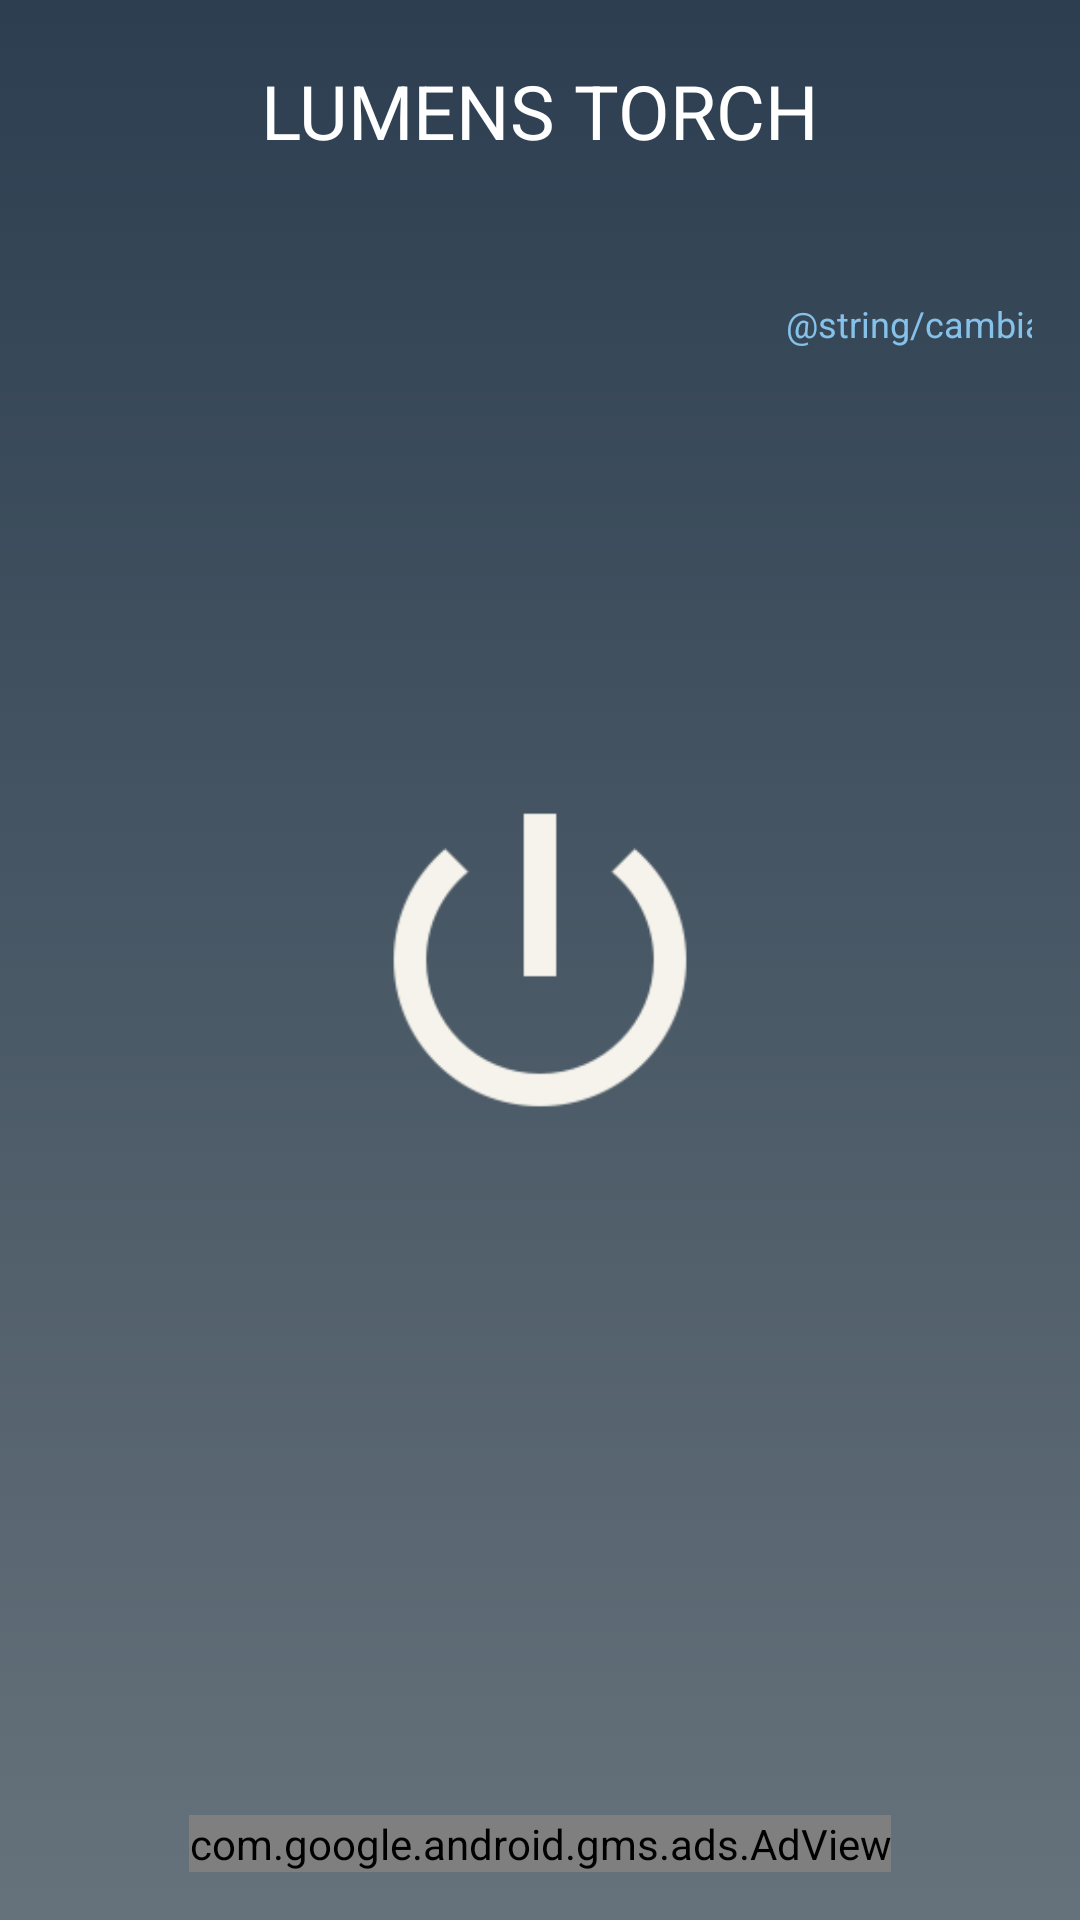

This screen was rendered from an Android layout file. Write that file and the resources it references.
<!-- AndroidManifest.xml: application theme Theme.AppCompat.NoActionBar -->
<!-- res/layout/activity_front_torch.xml -->
<?xml version="1.0" encoding="utf-8"?>
<android.support.constraint.ConstraintLayout xmlns:android="http://schemas.android.com/apk/res/android"
    xmlns:ads="http://schemas.android.com/apk/res-auto"
    xmlns:app="http://schemas.android.com/apk/res-auto"
    xmlns:tools="http://schemas.android.com/tools"
    android:id="@+id/screen"
    android:layout_width="match_parent"
    android:layout_height="match_parent"
    android:layout_alignParentTop="false"
    android:background="@drawable/degradado_bacground"
    android:gravity="center"
    android:orientation="vertical"
    android:paddingBottom="@dimen/large_margin"
    android:paddingLeft="@dimen/large_margin"
    android:paddingRight="@dimen/large_margin"
    android:paddingTop="@dimen/large_margin"
    tools:context="example.org.lumenstorch.BackTorch">

    <TextView
        android:id="@+id/title"
        style="@style/title"
        android:layout_width="match_parent"
        android:layout_height="wrap_content"
        android:layout_alignParentTop="true"
        android:layout_centerHorizontal="true"
        android:layout_marginTop="@dimen/medium_margin"
        android:layout_weight="1"
        android:gravity="center_horizontal"
        android:text="@string/lm_torch"
        app:layout_constraintEnd_toEndOf="parent"
        app:layout_constraintStart_toStartOf="parent"
        app:layout_constraintTop_toTopOf="parent"
        tools:context=".BackTorch" />

    <ImageView
        android:id="@+id/toggle_back_flash"
        android:layout_width="@dimen/torch_button_width"
        android:layout_height="@dimen/torch_button_height"
        android:layout_marginTop="@dimen/medium_margin"
        android:src="@mipmap/cambio_linterna"
        ads:layout_constraintEnd_toEndOf="parent"
        ads:layout_constraintTop_toBottomOf="@id/title" />

    <TextView
        android:id="@+id/text_toggle_back_flash"
        style="@style/text_small"
        android:layout_width="wrap_content"
        android:layout_height="wrap_content"
        android:ellipsize="end"
        android:gravity="center_horizontal"
        android:lines="2"
        android:text="@string/cambiar_flash"
        ads:layout_constraintEnd_toEndOf="@+id/toggle_back_flash"
        ads:layout_constraintStart_toStartOf="@+id/toggle_back_flash"
        ads:layout_constraintTop_toBottomOf="@+id/toggle_back_flash" />

    <ImageView
        android:id="@+id/main_button"
        android:layout_width="@dimen/main_button"
        android:layout_height="@dimen/main_button"
        android:layout_weight="1"
        android:elevation="24dp"
        ads:srcCompat="@drawable/button_unbolcked"
        app:layout_constraintBottom_toBottomOf="parent"
        app:layout_constraintEnd_toEndOf="parent"
        app:layout_constraintStart_toStartOf="parent"
        app:layout_constraintTop_toTopOf="parent" />

    <LinearLayout
        android:id="@+id/frontLinearLayout"
        android:layout_width="match_parent"
        android:layout_height="wrap_content"
        android:layout_margin="@dimen/medium_margin"
        android:orientation="vertical"
        app:layout_constraintBottom_toTopOf="@+id/adView"
        app:layout_constraintEnd_toEndOf="parent"
        app:layout_constraintStart_toStartOf="parent"
        app:layout_constraintTop_toBottomOf="@+id/main_button">

        <TextView
            android:id="@+id/text_color_selector"
            style="@style/main_activity_text"
            android:layout_width="match_parent"
            android:layout_height="wrap_content"
            android:layout_gravity="center"
            android:layout_marginBottom="@dimen/large_margin"
            android:gravity="center"
            android:visibility="gone"
            tools:text="@string/text_color_selector" />

        <include
            android:id="@+id/item_include_color_bar"
            layout="@layout/item_color_bar"
            android:visibility="gone" />

        <SeekBar
            android:id="@+id/color_selector"
            style="@android:style/Widget.Holo.SeekBar"
            android:layout_width="@dimen/selector_bar_width"
            android:layout_height="@dimen/selector_bar_height"
            android:layout_gravity="center_horizontal"
            android:layout_marginEnd="@dimen/selector_bar_margin"
            android:layout_marginStart="@dimen/selector_bar_margin"
            android:progressDrawable="@drawable/progress_seekbar"
            android:splitTrack="false"
            android:thumb="@mipmap/seek_thumb"
            android:visibility="gone" />

    </LinearLayout>

    <com.google.android.gms.ads.AdView
        android:id="@+id/adView"
        android:layout_width="wrap_content"
        android:layout_height="wrap_content"
        android:layout_alignParentBottom="true"
        android:layout_centerHorizontal="true"
        android:background="@color/black"
        ads:adSize="BANNER"
        ads:adUnitId="@string/id_banner_front"
        ads:layout_constraintBottom_toBottomOf="parent"
        ads:layout_constraintEnd_toEndOf="parent"
        ads:layout_constraintStart_toStartOf="parent" />

</android.support.constraint.ConstraintLayout>
<!-- res/layout/item_color_bar.xml (included above) -->
<?xml version="1.0" encoding="utf-8"?>
<LinearLayout
    xmlns:android="http://schemas.android.com/apk/res/android"
    android:id="@+id/linear_color_bar"
    android:layout_width="@dimen/selector_bar_width"
    android:layout_height="@dimen/selector_bar_height"
    android:background="@color/grey"
    android:layout_gravity="center"
    android:orientation="horizontal">

    <ImageView
        android:id="@+id/colorBarWhite"
        android:layout_width="0dp"
        android:layout_height="@dimen/selector_bar_height"
        android:layout_marginBottom="@dimen/large_margin"
        android:layout_weight="1"
        android:padding="@dimen/edge"
        android:paddingEnd="@dimen/lateral_edge"
        android:src="@color/white" />

    <ImageView
        android:id="@+id/colorBarYellow"
        android:layout_width="0dp"
        android:layout_height="@dimen/selector_bar_height"
        android:layout_marginBottom="@dimen/large_margin"
        android:layout_weight="1"
        android:padding="@dimen/edge"
        android:paddingEnd="@dimen/lateral_edge"
        android:paddingStart="@dimen/lateral_edge"
        android:src="@color/yellow" />

    <ImageView
        android:id="@+id/colorBarGreen"
        android:layout_width="0dp"
        android:layout_height="@dimen/selector_bar_height"
        android:layout_marginBottom="@dimen/large_margin"
        android:layout_weight="1"
        android:padding="@dimen/edge"
        android:paddingEnd="@dimen/lateral_edge"
        android:paddingStart="@dimen/lateral_edge"
        android:src="@color/green" />

    <ImageView
        android:id="@+id/colorBarBlue"
        android:layout_width="0dp"
        android:layout_height="@dimen/selector_bar_height"
        android:layout_marginBottom="@dimen/large_margin"
        android:layout_weight="1"
        android:padding="@dimen/edge"
        android:paddingEnd="@dimen/lateral_edge"
        android:paddingStart="@dimen/lateral_edge"
        android:src="@color/blue" />

    <ImageView
        android:id="@+id/colorBarMagenta"
        android:layout_width="0dp"
        android:layout_height="@dimen/selector_bar_height"
        android:layout_marginBottom="@dimen/large_margin"
        android:layout_weight="1"
        android:padding="@dimen/edge"
        android:paddingEnd="@dimen/lateral_edge"
        android:paddingStart="@dimen/lateral_edge"
        android:src="@color/magenta" />

    <ImageView
        android:id="@+id/colorBarRed"
        android:layout_width="0dp"
        android:layout_height="@dimen/selector_bar_height"
        android:layout_marginBottom="@dimen/large_margin"
        android:layout_weight="1"
        android:padding="@dimen/edge"
        android:paddingStart="@dimen/lateral_edge"
        android:src="@color/red" />

</LinearLayout>
<!-- resources referenced by this layout -->
<resources>
  <color name="black">@android:color/black</color>
  <color name="blue">#85C1E9</color>
  <color name="green">#58D68D</color>
  <color name="grey">#CCD1D1</color>
  <color name="magenta">#884EA0</color>
  <color name="red">#E74C3C</color>
  <color name="white">@android:color/white</color>
  <color name="yellow">#F7DC6F</color>
  <dimen name="edge">3dp</dimen>
  <dimen name="large_margin">16dp</dimen>
  <dimen name="lateral_edge">1.5dp</dimen>
  <dimen name="main_button">200dp</dimen>
  <dimen name="medium_margin">8dp</dimen>
  <dimen name="selector_bar_height">50dp</dimen>
  <dimen name="selector_bar_margin">50dp</dimen>
  <dimen name="selector_bar_width">300dp</dimen>
  <dimen name="torch_button_height">42dp</dimen>
  <dimen name="torch_button_width">42dp</dimen>
  <!-- drawable button_unbolcked: png bitmap (drawable, 6261 bytes) -->
  <!-- drawable degradado_bacground (drawable) -->
  <?xml version="1.0" encoding="utf-8"?>
  <selector xmlns:android="http://schemas.android.com/apk/res/android">
  
      <item>
          <shape>
              <gradient
                  android:angle="90"
                  android:startColor="@color/degrade_up"
                  android:endColor="@color/degrade_down"
                  android:type="linear"/>
          </shape>
  
      </item>
  
  </selector>
  <!-- drawable progress_seekbar (drawable) -->
  <?xml version="1.0" encoding="utf-8"?>
  <layer-list xmlns:android="http://schemas.android.com/apk/res/android" >
  
      <item android:id="@android:id/background">
          <shape>
              <corners android:radius="2dip" />
              <size android:height="2dp"/>
              <solid android:color="@color/white" />
          </shape>
      </item>
      <item android:id="@android:id/secondaryProgress">
          <clip>
              <shape>
                  <corners android:radius="2dip" />
                  <size android:height="2dp"/>
                  <solid android:color="@color/green" />
              </shape>
          </clip>
      </item>
      <item android:id="@android:id/progress">
          <clip>
              <shape>
                  <corners android:radius="2dip" />
                  <size android:height="2dp"/>
                  <solid android:color="@color/dark_grey" />
              </shape>
          </clip>
      </item>
  
  </layer-list>
  <!-- mipmap seek_thumb: png bitmap (mipmap-hdpi, 1058 bytes) -->
  <string name="cambiar_flash">Flash</string>
  <string name="lm_torch">LUMENS TORCH</string>
  <string name="text_color_selector">Selecciona el color para la pantalla</string>
  <style name="main_activity_text">
          <item name="android:textColor">@android:color/white</item>
          <item name="android:textSize">@dimen/text</item>
      </style>
  <style name="text_small" parent="main_activity_text">
          <item name="android:textSize">@dimen/text_small</item>
          <item name="android:textColor">@color/blue</item>
      </style>
  <style name="title">
          <item name="android:textColor">@android:color/white</item>
          <item name="android:textSize">@dimen/title</item>
      </style>
  <color name="degrade_up">#66727b</color>
  <color name="degrade_down">#2c3e50</color>
  <color name="dark_grey">#888888</color>
  <dimen name="text">15sp</dimen>
  <dimen name="text_small">12sp</dimen>
  <dimen name="title">25sp</dimen>
</resources>
